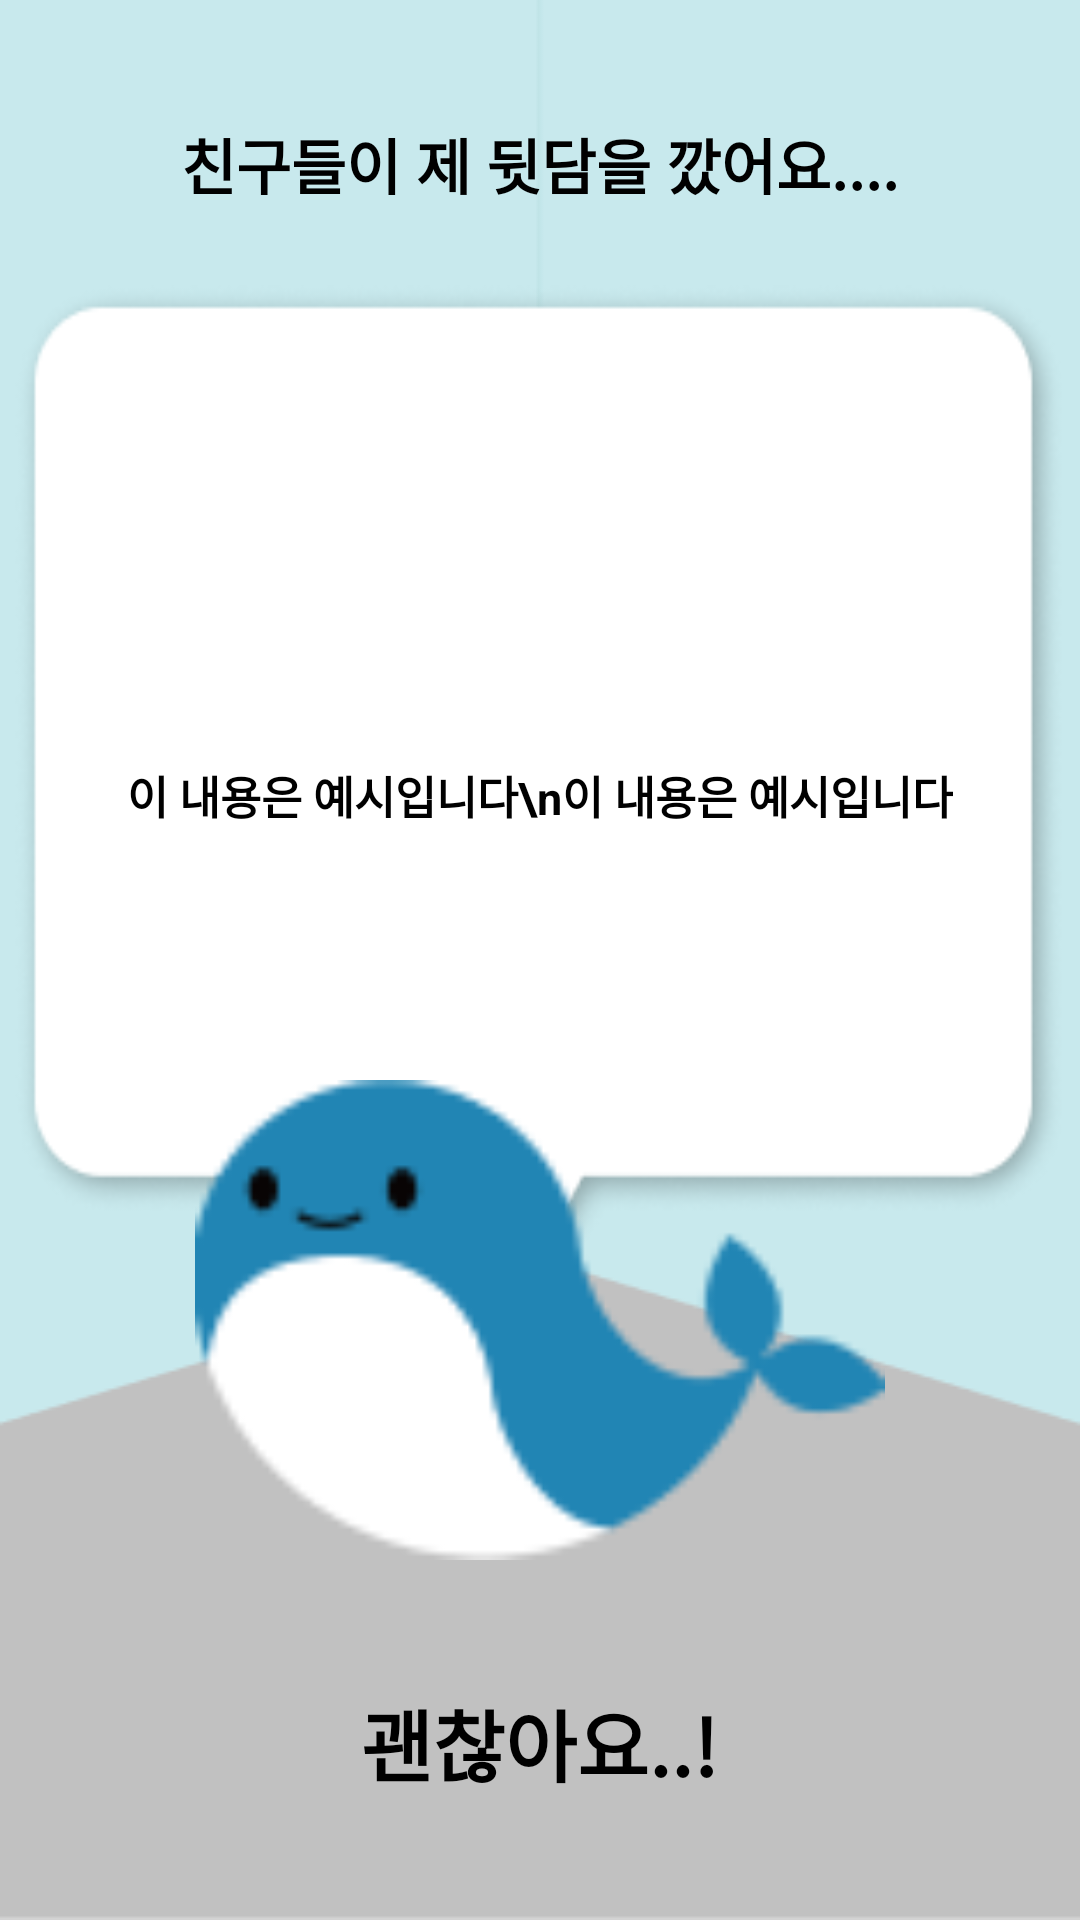

Write the Android layout XML for this screen, with the resource values it uses.
<!-- AndroidManifest.xml: fallback theme Theme.MaterialComponents.DayNight.NoActionBar -->
<!-- res/layout/activity_my_comfort2.xml -->
<?xml version="1.0" encoding="utf-8"?>
<RelativeLayout xmlns:android="http://schemas.android.com/apk/res/android"
    xmlns:app="http://schemas.android.com/apk/res-auto"
    xmlns:tools="http://schemas.android.com/tools"
    android:layout_width="match_parent"
    android:layout_height="match_parent"
    android:orientation="horizontal">

    <ImageView
        android:layout_width="match_parent"
        android:layout_height="match_parent"
        android:background="@drawable/your_room_img"/>

    <TextView
        android:layout_width="match_parent"
        android:layout_height="wrap_content"
        android:textStyle="bold"
        android:text="친구들이 제 뒷담을 깠어요...."
        android:textColor="#000000"
        android:textSize="20dp"
        android:gravity="center"
        android:layout_marginTop="40dp"/>

    <RelativeLayout
        android:layout_width="wrap_content"
        android:layout_height="wrap_content"
        android:layout_centerHorizontal="true"
        android:layout_marginTop="95dp">

        <ImageView
            android:layout_width="350dp"
            android:layout_height="340dp"
            android:background="@drawable/memo" />

        <TextView
            android:layout_width="wrap_content"
            android:layout_height="wrap_content"
            android:gravity="center"
            android:textColor="#000000"
            android:textSize="15dp"
            android:textStyle="bold"
            android:text="이 내용은 예시입니다\n이 내용은 예시입니다"
            android:layout_centerInParent="true"/>

    </RelativeLayout>

    <RelativeLayout
        android:layout_width="wrap_content"
        android:layout_height="wrap_content"
        android:layout_centerHorizontal="true">

        <RelativeLayout
            android:layout_width="wrap_content"
            android:layout_height="wrap_content"
            android:layout_alignParentBottom="true"
            android:layout_centerHorizontal="true"
            android:layout_marginBottom="42dp">

            <TextView
                android:id="@+id/day"
                android:layout_width="wrap_content"
                android:layout_height="wrap_content"
                android:layout_marginBottom="40dp"
                android:layout_marginTop="40dp"
                android:gravity="center"
                android:textStyle="bold"
                android:text="괜찮아요..!"
                android:textColor="#000000"
                android:textSize="26dp"
                android:layout_centerHorizontal="true"/>

        </RelativeLayout>

    </RelativeLayout>

    <ImageView
        android:layout_width="230dp"
        android:layout_height="160dp"
        android:background="@drawable/whale_img"
        android:layout_centerHorizontal="true"
        android:layout_alignParentBottom="true"
        android:layout_marginBottom="120dp"/>

</RelativeLayout>
<!-- resources referenced by this layout -->
<resources>
  <!-- drawable memo: png bitmap (drawable, 12549 bytes) -->
  <!-- drawable whale_img: png bitmap (drawable, 3357 bytes) -->
  <!-- drawable your_room_img: png bitmap (drawable, 5001 bytes) -->
</resources>
